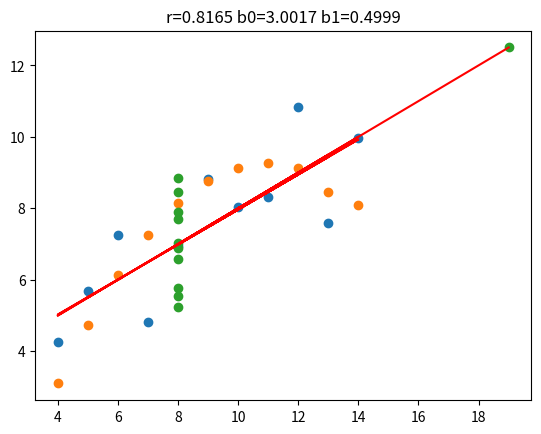

Write Python code to recreate this figure.
import copy
import math
import matplotlib.pyplot as plt

x1 = [10, 8, 13, 9, 11, 14, 6, 4, 12, 7, 5]
y1 = [8.04, 6.95, 7.58, 8.81, 8.33, 9.96, 7.24, 4.26, 10.84, 4.82, 5.68]

x2 = [10, 8, 13, 9, 11, 14, 6, 4, 12, 7, 5]
y2 = [9.14, 8.14, 8.47, 8.77, 9.26, 8.10, 6.13, 3.10, 9.13, 7.26, 4.74]

x3 = [8, 8, 8, 8, 8, 8, 8, 8, 8, 8, 19]
y3 = [6.58, 5.76, 7.71, 8.84, 8.47, 7.04, 5.25, 5.56, 7.91, 6.89, 12.50]


def main():
    r1 = correlacao(x1, y1)
    r2 = correlacao(x2, y2)
    r3 = correlacao(x3, y3)

    # round(r1, 4)
    # round(r2, 4)
    # round(r3, 4)

    # print(r1, r2, r3)

    b11 = regressaoB1(x1, y1)
    b12 = regressaoB1(x2, y2)
    b13 = regressaoB1(x3, y3)

    # round(b11, 4)
    # round(b12, 4)
    # round(b13, 4)

    # print(b11, b12, b13)

    b01 = regressaoB0(x1, y1, b11)
    b02 = regressaoB0(x2, y2, b12)
    b03 = regressaoB0(x3, y3, b13)

    # round(b01, 4)
    # round(b02, 4)
    # round(b03, 4)

    # print(b01, b02, b03)

    montarGrafico(x1, y1, b01, b11, r1)
    montarGrafico(x2, y2, b02, b12, r2)
    montarGrafico(x3, y3, b03, b13, r3)


def correlacao(x, y):
    xAvg = average(x)
    yAvg = average(y)
    divisor = 0
    dividendoX = 0
    dividendoY = 0

    for i in range(0, len(x)):
        divisor += (x[i] - xAvg) * (y[i] - yAvg)

        dividendoX += (x[i] - xAvg) ** 2
        dividendoY += (y[i] - yAvg) ** 2

    dividendo = dividendoX * dividendoY
    dividendo = math.sqrt(dividendo)

    return divisor / dividendo


def regressaoB1(x, y):
    xAvg = average(x)
    yAvg = average(y)
    divisor = 0
    dividendo = 0

    for i in range(0, len(x)):
        divisor += (x[i] - xAvg) * (y[i] - yAvg)
        dividendo += (x[i] - xAvg) ** 2

    return divisor / dividendo


def regressaoB0(x, y, b1):
    xAvg = average(x)
    yAvg = average(y)
    return yAvg - (b1 * xAvg)


def average(lst):
    return sum(lst) / len(lst)


def calcularCoeficienteCorrelacao(b0, b1, x):
    y = []
    for i in range(0, len(x)):
        y.append(b0 + (b1*x[i]))
    return y


def montarGrafico(x, y, b0, b1, r):
    plt.scatter(x, y)
    plt.plot(x, calcularCoeficienteCorrelacao(b0, b1, x), 'r')
    plt.title('r=' + str(round(r, 4)) + ' b0=' + str(round(b0, 4)) + ' b1=' + str(round(b1, 4)))
    plt.show()


if __name__ == "__main__":
    main()
